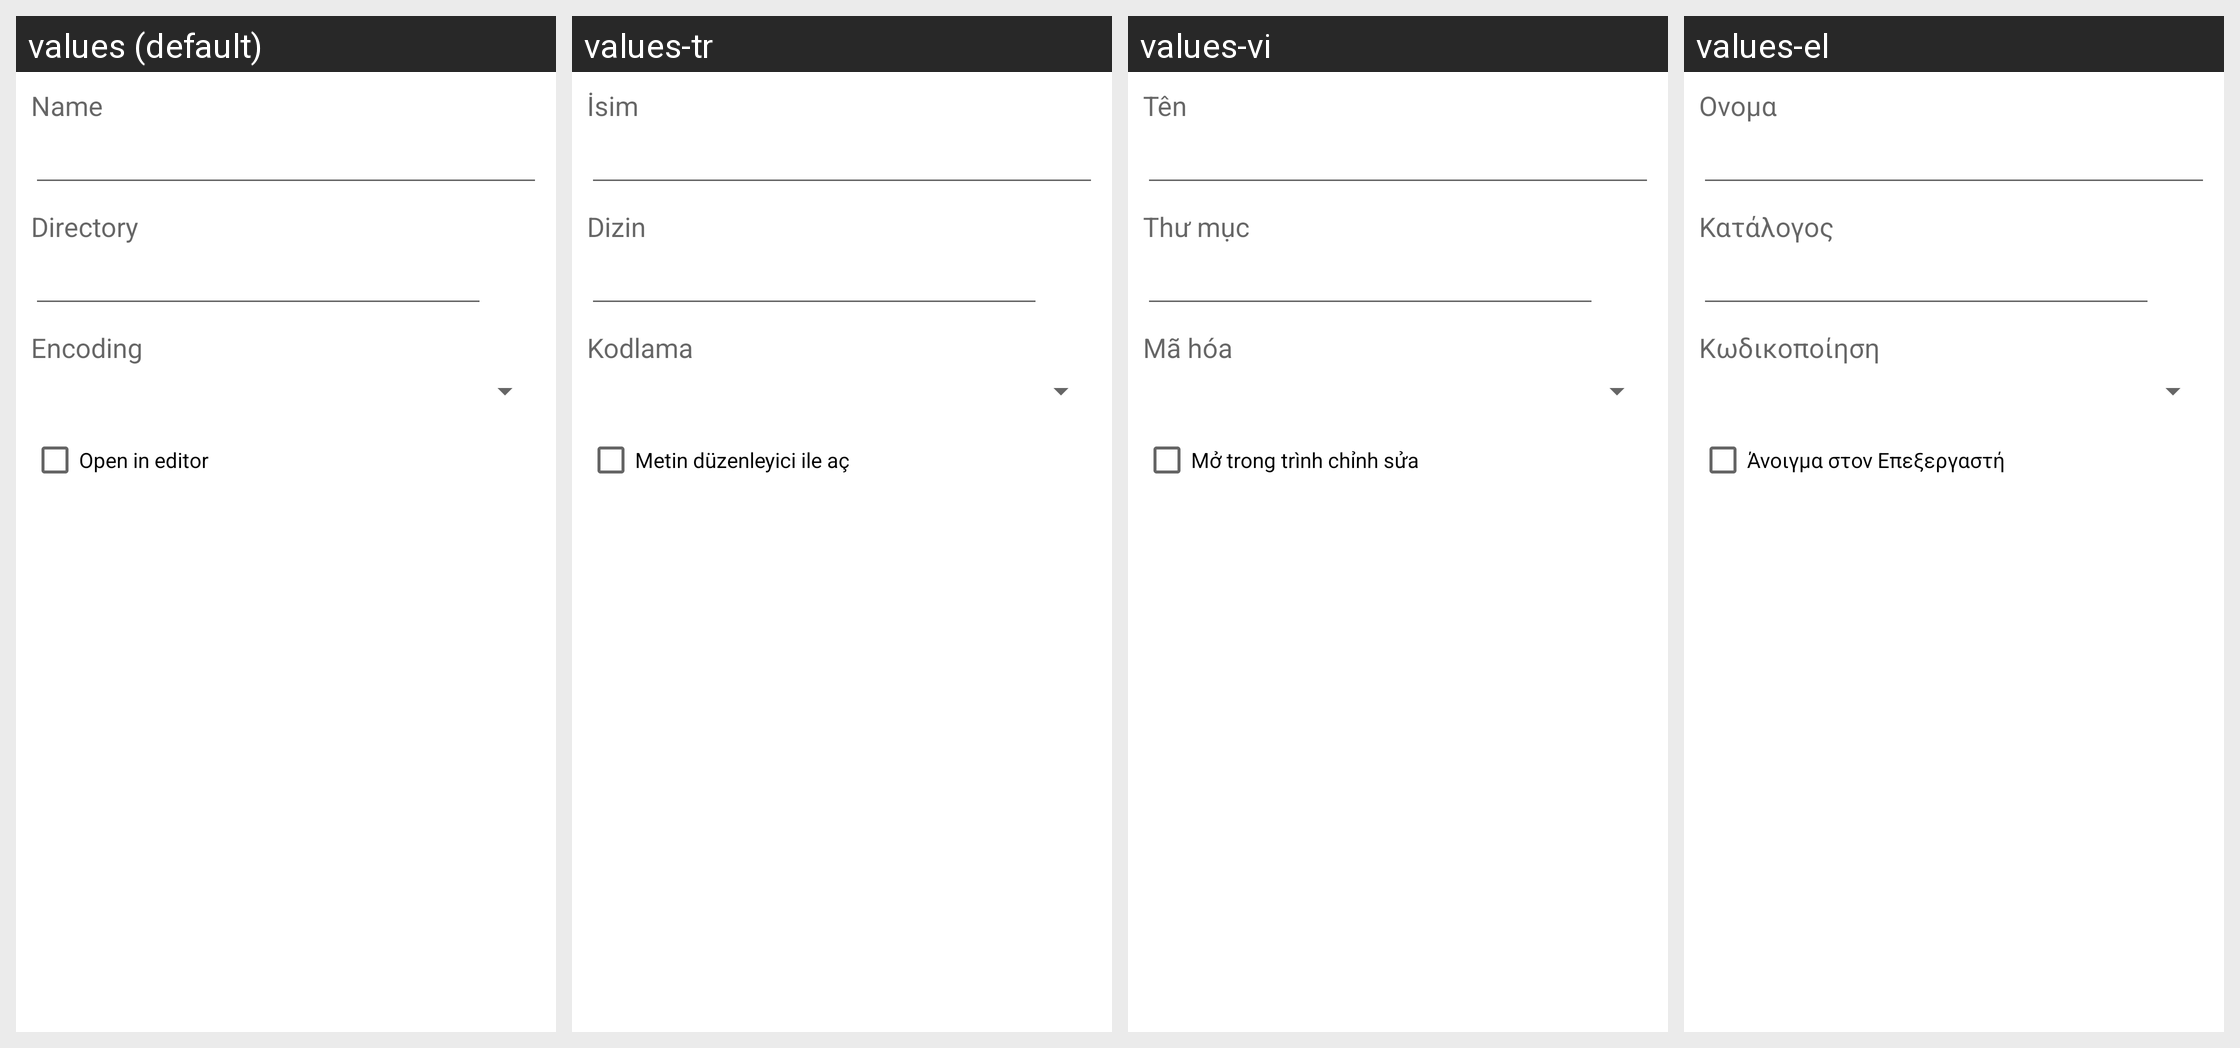

Translations of the strings shown on this Android screen, per locale in the grid:
Android screen res/layout/save_as.xml rendered under 4 locales, left to right: values (default), values-tr, values-vi, values-el. Device: Nexus 5 (rendered at 1080×1920; each locale shown at half size, 540×960, under a caption strip naming it); theme Theme.MaterialComponents.DayNight.NoActionBar.
Other locales in the repository, not shown: values-ar, values-bg, values-cs, values-de, values-es, values-fa, values-fr, values-he, values-hu, values-in, values-it, values-iw, values-ja, values-ko, values-lt, values-my, values-pl, values-pt, values-ro, values-ru, values-sq, values-uk, values-uz, values-zh.
Strings drawn on this screen, with the default value and each locale's value (text and hints the layout hard-codes, and strings that could not be matched under every locale, appear in the picture but are not listed):

name
  values: Name
  values-tr: İsim
  values-vi: Tên
  values-el: Ονομα

dir
  values: Directory
  values-tr: Dizin
  values-vi: Thư mục
  values-el: Κατάλογος

encoding
  values: Encoding
  values-tr: Kodlama
  values-vi: Mã hóa
  values-el: Κωδικοποίηση

open_in_editor
  values: Open in editor
  values-tr: Metin düzenleyici ile aç
  values-vi: Mở trong trình chỉnh sửa
  values-el: Άνοιγμα στον Επεξεργαστή
